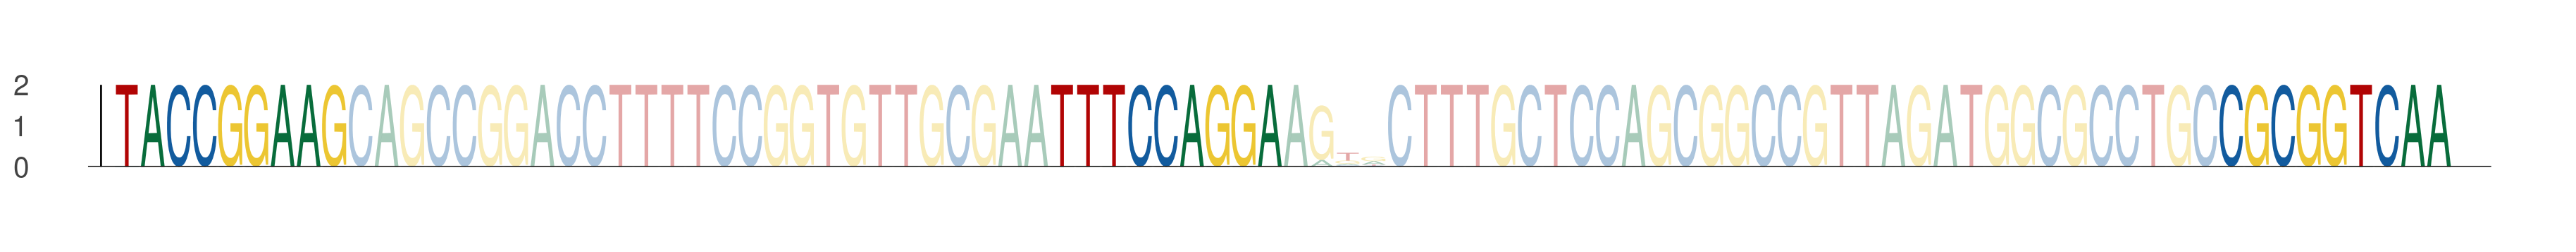

Values plotted in this chart, from the file beside it:
seq_index, start_position, end_position, is_reversed_complement
5071, 40, 49, 0
5071, 76, 85, 0
5071, 121, 130, 0
4183, 40, 49, 0
4183, 76, 85, 0
4183, 121, 130, 0
1978, 40, 49, 0
1978, 76, 85, 0
1978, 121, 130, 0
5934, 40, 49, 0
5934, 76, 85, 0
5934, 121, 130, 0
3247, 40, 49, 0
3247, 76, 85, 0
3247, 121, 130, 0
1648, 40, 49, 0
1648, 76, 85, 0
1648, 121, 130, 0
5177, 40, 49, 0
5177, 76, 85, 0
5177, 121, 130, 0
1879, 40, 49, 0
1879, 76, 85, 0
1879, 121, 130, 0
1384, 40, 49, 0
1384, 76, 85, 0
1384, 121, 130, 0
